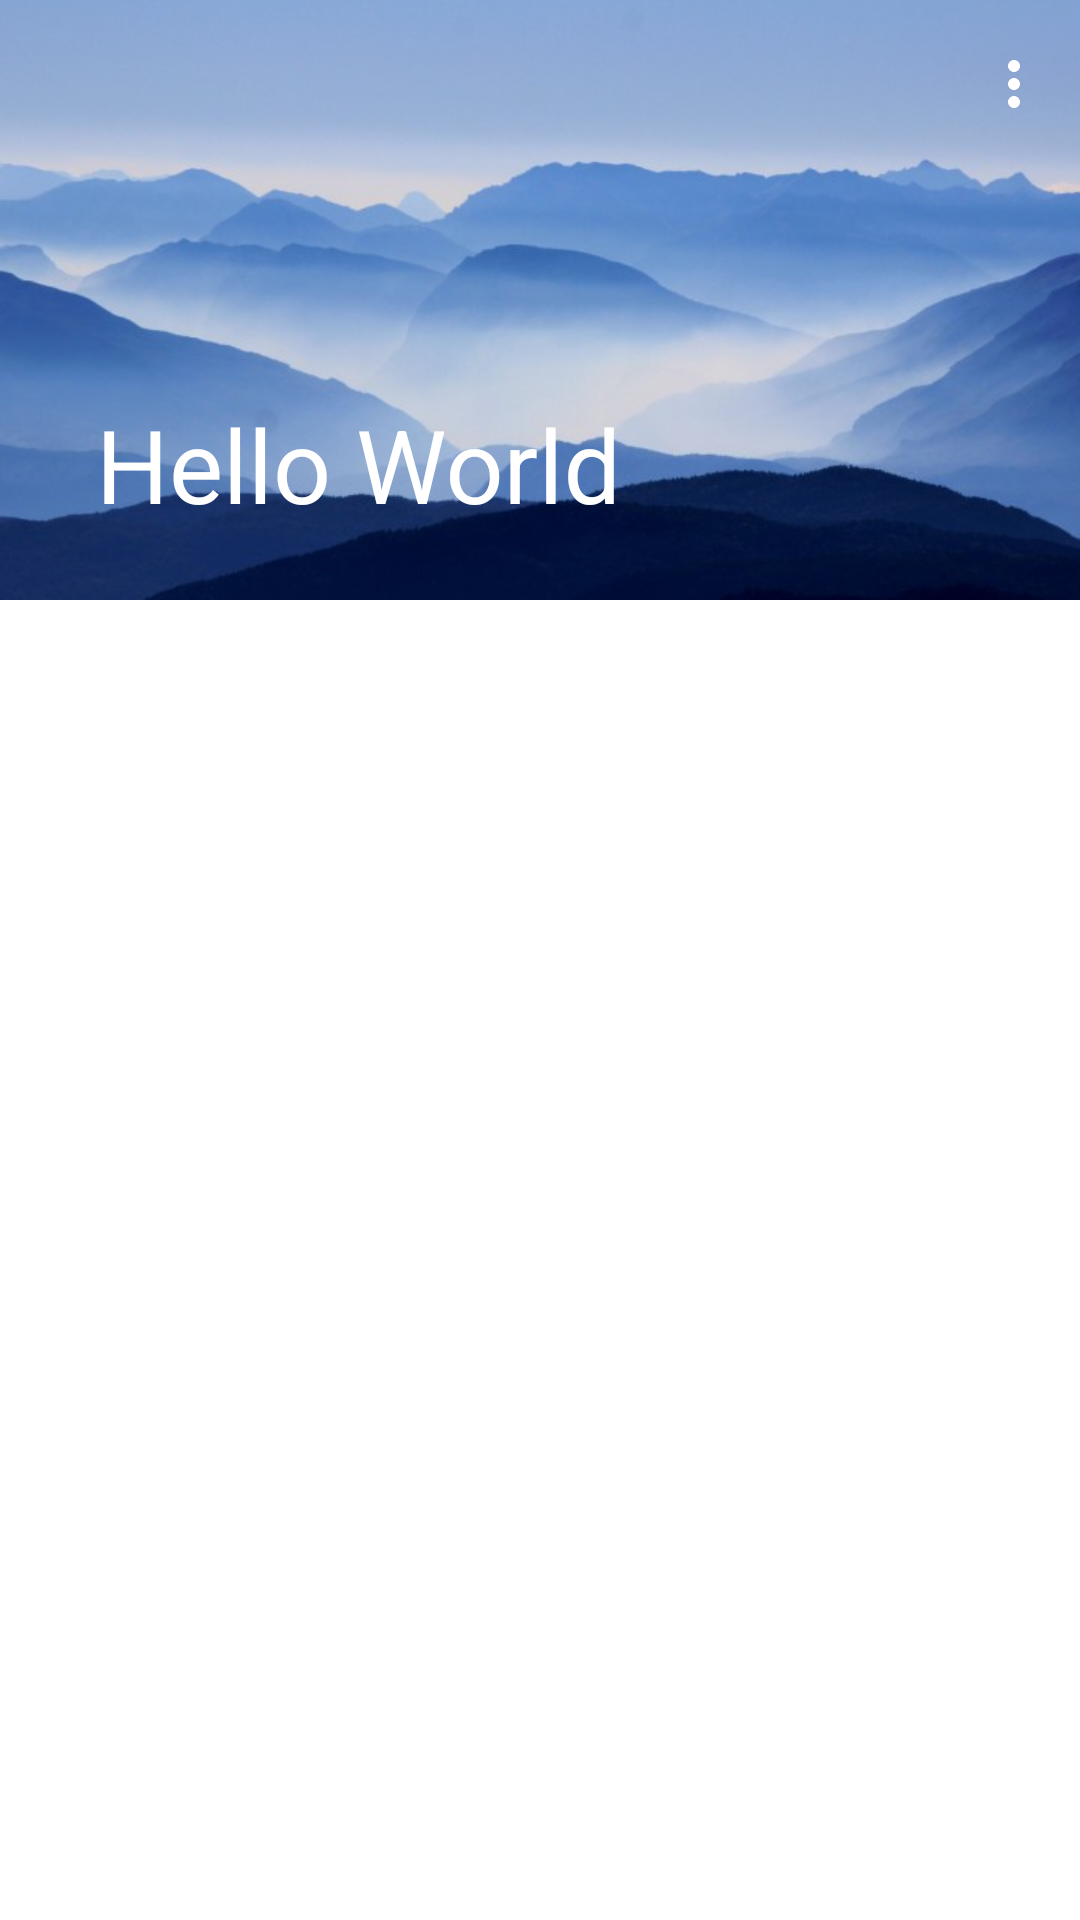

The Android layout XML behind this screen, and the referenced resources:
<!-- AndroidManifest.xml: application theme Theme.App -->
<!-- res/layout/activity1_collapsing_toolbar1.xml -->
<androidx.coordinatorlayout.widget.CoordinatorLayout xmlns:android="http://schemas.android.com/apk/res/android"
    xmlns:app="http://schemas.android.com/apk/res-auto"
    android:layout_width="match_parent"
    android:layout_height="match_parent">

    

    <com.google.android.material.appbar.AppBarLayout
        android:id="@+id/appbar"
        android:layout_width="match_parent"
        app:liftOnScroll="true"
        android:layout_height="wrap_content"
        android:theme="@style/ThemeOverlay.MaterialComponents.Dark.ActionBar">

        <com.google.android.material.appbar.CollapsingToolbarLayout
            android:id="@+id/collapsingToolbar"
            android:layout_width="match_parent"
            android:layout_height="wrap_content"
            app:contentScrim="@android:color/holo_purple"
            app:layout_scrollFlags="scroll|exitUntilCollapsed">

            <ImageView
                android:id="@+id/expandedImage"
                android:layout_width="match_parent"
                android:layout_height="200dp"
                android:scaleType="centerCrop"
                android:src="@drawable/beach_scene"
                app:layout_collapseMode="parallax"
                app:layout_collapseParallaxMultiplier="0.7" />

            <androidx.appcompat.widget.Toolbar
                android:id="@+id/toolbar"
                android:layout_width="match_parent"
                android:layout_height="?attr/actionBarSize"
                app:layout_collapseMode="pin"
                app:menu="@menu/main"
                app:title="Hello World" />

        </com.google.android.material.appbar.CollapsingToolbarLayout>
    </com.google.android.material.appbar.AppBarLayout>

    
    
    
    

    
    
    
    
    

    <androidx.constraintlayout.widget.ConstraintLayout
        android:layout_width="match_parent"
        android:layout_height="match_parent"
        app:layout_behavior="@string/appbar_scrolling_view_behavior">

        <androidx.recyclerview.widget.RecyclerView
            android:id="@+id/recyclerView"
            android:layout_width="match_parent"
            android:layout_height="match_parent" />

    </androidx.constraintlayout.widget.ConstraintLayout>


</androidx.coordinatorlayout.widget.CoordinatorLayout>
<!-- resources referenced by this layout -->
<resources>
  <!-- drawable beach_scene: jpg bitmap (drawable, 37701 bytes) -->
  <string name="lorem">At vero eos et accusamus et iusto odio dignissimos ducimus qui blanditiis praesentium voluptatum deleniti atque corrupti quos dolores et quas molestias excepturi sint occaecati cupiditate non provident, similique sunt in culpa qui officia deserunt mollitia animi, id est laborum et dolorum fuga. Et harum quidem rerum facilis est et expedita distinctio. Nam libero tempore, cum soluta nobis est eligendi optio cumque nihil impedit quo minus id quod maxime placeat facere possimus, omnis voluptas assumenda est, omnis dolor repellendus. Temporibus autem quibusdam et aut officiis debitis aut rerum necessitatibus saepe eveniet ut et voluptates repudiandae sint et molestiae non recusandae. Itaque earum rerum hic tenetur a sapiente delectus, ut aut reiciendis voluptatibus maiores alias consequatur aut perferendis doloribus asperiores repellat.</string>
  <style name="Theme.App" parent="Theme.MaterialComponents.DayNight.NoActionBar">
          
          <item name="colorPrimary">@color/purple_500</item>
          <item name="colorPrimaryDark">@color/purple_700</item>
          <item name="colorAccent">@color/teal_200</item>
          
      </style>
  <color name="purple_500">#FF6200EE</color>
  <color name="purple_700">#FF3700B3</color>
  <color name="teal_200">#FF03DAC5</color>
</resources>
